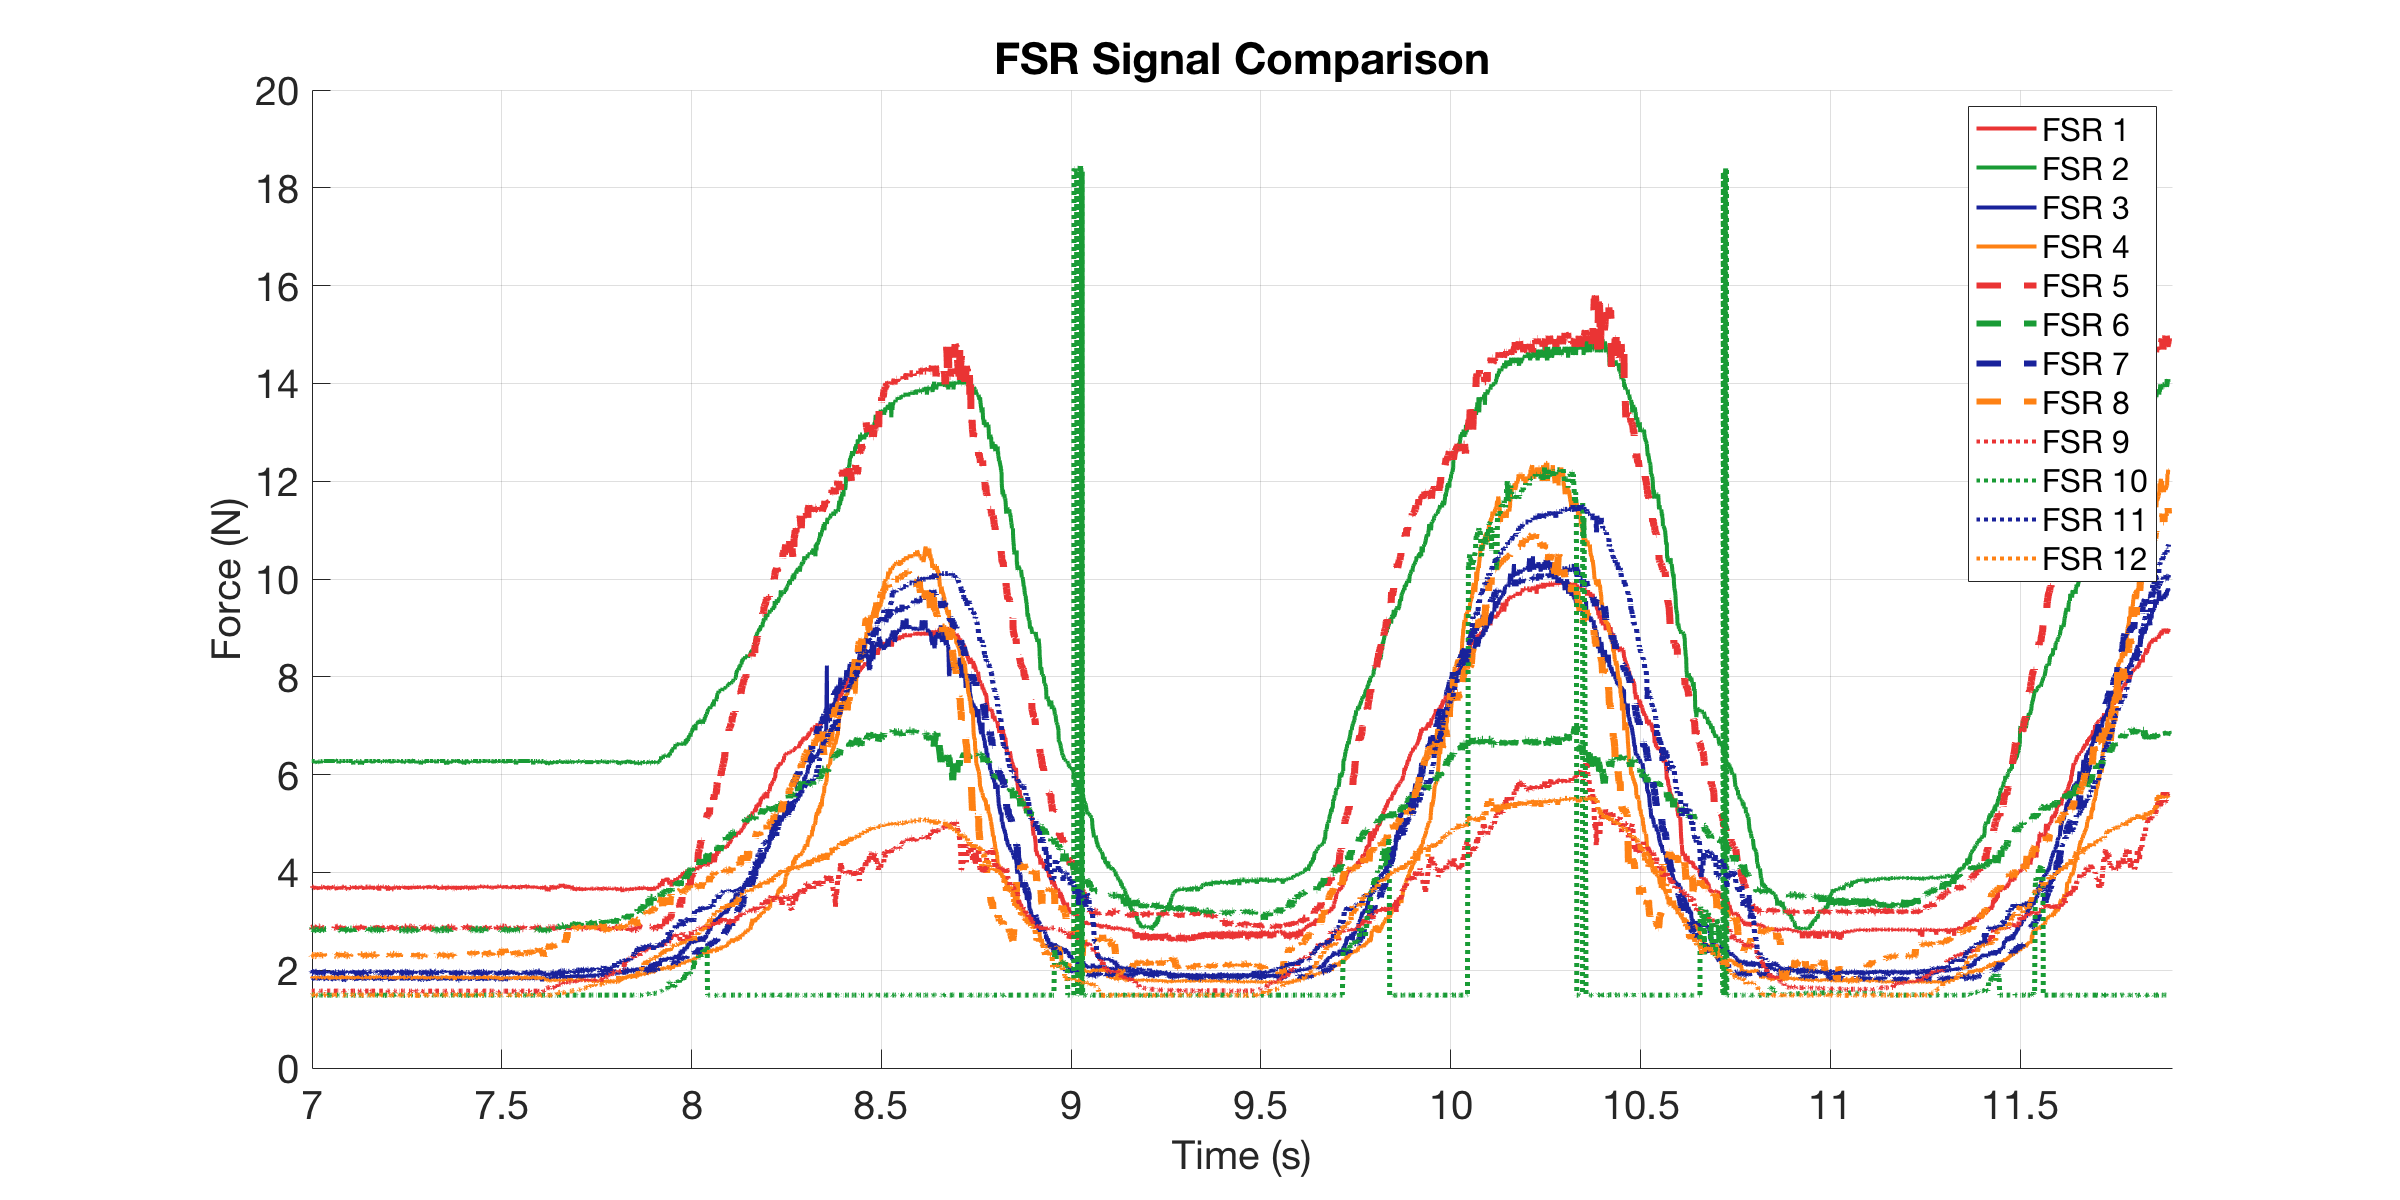

The data file committed next to this chart (first rows):
0, 3.7094, 6.2779, 1.8533, 1.8322, 2.8622, 2.8405, 1.9474, 2.2944, 1.573, 1.4913, 1.9774, 1.4969
0.002991, 3.709, 6.278, 1.811, 1.839, 2.862, 2.83, 1.925, 2.312, 1.573, 1.491, 1.977, 1.491
0.005139, 3.709, 6.278, 1.791, 1.839, 2.884, 2.83, 1.94, 2.312, 1.573, 1.486, 1.962, 1.491
0.005644, 3.667, 6.278, 1.846, 1.846, 2.884, 2.83, 1.97, 2.312, 1.573, 1.491, 1.962, 1.491
0.006153, 3.667, 6.278, 1.875, 1.867, 2.884, 2.83, 1.933, 2.312, 1.573, 1.491, 1.97, 1.497
0.007018, 3.681, 6.278, 1.853, 1.839, 2.851, 2.819, 1.94, 2.312, 1.573, 1.491, 1.977, 1.491
0.008017, 3.681, 6.278, 1.818, 1.853, 2.884, 2.819, 1.933, 2.321, 1.573, 1.491, 1.962, 1.497
0.009, 3.681, 6.278, 1.832, 1.867, 2.873, 2.83, 1.947, 2.303, 1.573, 1.491, 1.97, 1.491
0.01, 3.709, 6.278, 1.825, 1.839, 2.862, 2.841, 1.947, 2.303, 1.573, 1.491, 1.955, 1.503
0.01341, 3.709, 6.278, 1.825, 1.875, 2.884, 2.841, 1.94, 2.303, 1.573, 1.491, 1.977, 1.497
0.01529, 3.695, 6.278, 1.798, 1.853, 2.862, 2.819, 1.977, 2.294, 1.573, 1.491, 1.992, 1.491
0.0158, 3.724, 6.278, 1.846, 1.839, 2.884, 2.83, 1.947, 2.294, 1.573, 1.491, 1.97, 1.497
0.0163, 3.681, 6.278, 1.811, 1.846, 2.884, 2.83, 1.947, 2.277, 1.573, 1.491, 1.94, 1.491
0.01702, 3.667, 6.23, 1.839, 1.832, 2.851, 2.83, 1.94, 2.33, 1.573, 1.486, 1.925, 1.486
0.01802, 3.653, 6.254, 1.839, 1.839, 2.851, 2.83, 1.97, 2.321, 1.573, 1.491, 1.947, 1.503
0.01902, 3.695, 6.254, 1.839, 1.839, 2.895, 2.787, 1.977, 2.303, 1.567, 1.486, 1.947, 1.491
0.02002, 3.667, 6.278, 1.798, 1.839, 2.862, 2.83, 1.955, 2.303, 1.573, 1.486, 1.97, 1.491
0.02319, 3.681, 6.23, 1.86, 1.839, 2.873, 2.819, 1.962, 2.294, 1.573, 1.486, 1.947, 1.486
0.02536, 3.681, 6.278, 1.798, 1.875, 2.895, 2.83, 1.947, 2.338, 1.573, 1.486, 1.947, 1.491
0.02587, 3.709, 6.278, 1.804, 1.832, 2.895, 2.83, 1.947, 2.303, 1.573, 1.491, 1.925, 1.497
0.02638, 3.695, 6.278, 1.875, 1.86, 2.862, 2.841, 1.933, 2.286, 1.573, 1.491, 1.97, 1.491
0.02702, 3.681, 6.254, 1.825, 1.846, 2.873, 2.819, 1.911, 2.312, 1.573, 1.491, 1.933, 1.486
0.02802, 3.681, 6.254, 1.811, 1.867, 2.884, 2.83, 1.97, 2.312, 1.567, 1.486, 1.955, 1.486
0.02902, 3.681, 6.278, 1.832, 1.853, 2.884, 2.808, 1.933, 2.294, 1.573, 1.486, 1.977, 1.497
0.03002, 3.653, 6.278, 1.825, 1.875, 2.884, 2.83, 1.933, 2.321, 1.573, 1.491, 1.947, 1.497
0.03102, 3.709, 6.278, 1.818, 1.867, 2.862, 2.819, 1.94, 2.294, 1.573, 1.491, 1.985, 1.491
0.03202, 3.667, 6.23, 1.811, 1.832, 2.862, 2.83, 1.955, 2.303, 1.579, 1.486, 1.962, 1.486
0.03302, 3.709, 6.278, 1.867, 1.853, 2.884, 2.83, 1.962, 2.303, 1.573, 1.491, 1.977, 1.491
0.03539, 3.709, 6.278, 1.832, 1.853, 2.862, 2.819, 1.94, 2.312, 1.573, 1.491, 1.97, 1.491
0.0359, 3.709, 6.278, 1.832, 1.86, 2.862, 2.841, 1.94, 2.312, 1.573, 1.491, 1.97, 1.497
0.0364, 3.695, 6.278, 1.818, 1.867, 2.862, 2.808, 1.933, 2.303, 1.573, 1.491, 1.977, 1.497
0.03702, 3.681, 6.254, 1.811, 1.875, 2.884, 2.841, 1.94, 2.286, 1.573, 1.491, 1.94, 1.497
0.03802, 3.681, 6.278, 1.839, 1.832, 2.895, 2.819, 1.962, 2.33, 1.573, 1.491, 1.94, 1.503
0.03902, 3.667, 6.254, 1.818, 1.867, 2.884, 2.83, 1.947, 2.338, 1.573, 1.486, 1.985, 1.486
0.04002, 3.695, 6.278, 1.818, 1.853, 2.884, 2.841, 1.947, 2.286, 1.573, 1.491, 1.94, 1.491
0.04365, 3.709, 6.278, 1.818, 1.846, 2.884, 2.83, 1.947, 2.277, 1.573, 1.491, 1.977, 1.497
0.04523, 3.681, 6.278, 1.798, 1.846, 2.862, 2.819, 1.977, 2.348, 1.573, 1.491, 1.977, 1.491
0.04573, 3.724, 6.278, 1.853, 1.86, 2.906, 2.83, 1.918, 2.321, 1.573, 1.486, 1.955, 1.491
0.04624, 3.709, 6.278, 1.804, 1.882, 2.906, 2.841, 1.977, 2.312, 1.573, 1.486, 1.955, 1.503
0.04702, 3.681, 6.278, 1.853, 1.86, 2.862, 2.83, 1.94, 2.303, 1.573, 1.491, 1.977, 1.497
0.04802, 3.667, 6.278, 1.832, 1.832, 2.851, 2.83, 1.947, 2.312, 1.555, 1.486, 1.955, 1.491
0.04902, 3.681, 6.278, 1.818, 1.846, 2.862, 2.83, 1.933, 2.294, 1.573, 1.491, 1.97, 1.497
0.05002, 3.681, 6.278, 1.818, 1.853, 2.884, 2.841, 1.94, 2.294, 1.573, 1.491, 1.97, 1.497
0.0532, 3.653, 6.278, 1.825, 1.853, 2.862, 2.819, 1.925, 2.303, 1.573, 1.491, 1.933, 1.497
0.05527, 3.667, 6.278, 1.811, 1.846, 2.862, 2.808, 1.933, 2.303, 1.573, 1.491, 1.933, 1.497
0.05577, 3.709, 6.278, 1.86, 1.882, 2.862, 2.819, 1.918, 2.294, 1.573, 1.491, 1.977, 1.491
0.05628, 3.724, 6.278, 1.832, 1.875, 2.862, 2.841, 1.955, 2.303, 1.573, 1.491, 1.97, 1.497
0.05702, 3.667, 6.278, 1.846, 1.832, 2.841, 2.83, 1.955, 2.33, 1.573, 1.486, 1.985, 1.491
0.05802, 3.681, 6.278, 1.825, 1.811, 2.851, 2.83, 1.947, 2.286, 1.573, 1.486, 1.977, 1.491
0.05902, 3.667, 6.278, 1.867, 1.882, 2.862, 2.808, 1.933, 2.286, 1.573, 1.486, 1.94, 1.491
0.06002, 3.709, 6.278, 1.825, 1.846, 2.884, 2.819, 1.947, 2.286, 1.573, 1.491, 1.985, 1.491
0.06341, 3.695, 6.278, 1.804, 1.86, 2.841, 2.841, 1.947, 2.303, 1.573, 1.491, 1.933, 1.491
0.06535, 3.681, 6.278, 1.791, 1.832, 2.851, 2.83, 1.933, 2.303, 1.573, 1.491, 1.97, 1.486
0.06586, 3.667, 6.278, 1.839, 1.867, 2.862, 2.83, 1.933, 2.303, 1.573, 1.491, 1.97, 1.497
0.06637, 3.695, 6.278, 1.867, 1.832, 2.884, 2.841, 1.955, 2.303, 1.573, 1.491, 1.977, 1.497
0.06702, 3.709, 6.278, 1.825, 1.86, 2.884, 2.819, 1.925, 2.312, 1.573, 1.491, 1.955, 1.491
0.06802, 3.709, 6.278, 1.839, 1.867, 2.895, 2.819, 1.925, 2.338, 1.573, 1.491, 1.925, 1.497
0.06902, 3.709, 6.278, 1.825, 1.853, 2.851, 2.819, 1.94, 2.294, 1.573, 1.491, 1.977, 1.491
0.07002, 3.681, 6.302, 1.832, 1.818, 2.884, 2.83, 1.918, 2.312, 1.573, 1.486, 1.97, 1.486
0.07319, 3.667, 6.278, 1.825, 1.86, 2.873, 2.83, 1.947, 2.303, 1.573, 1.491, 1.97, 1.497
0.07537, 3.653, 6.278, 1.798, 1.875, 2.884, 2.808, 1.918, 2.294, 1.573, 1.486, 1.955, 1.497
... 4,292 more rows
